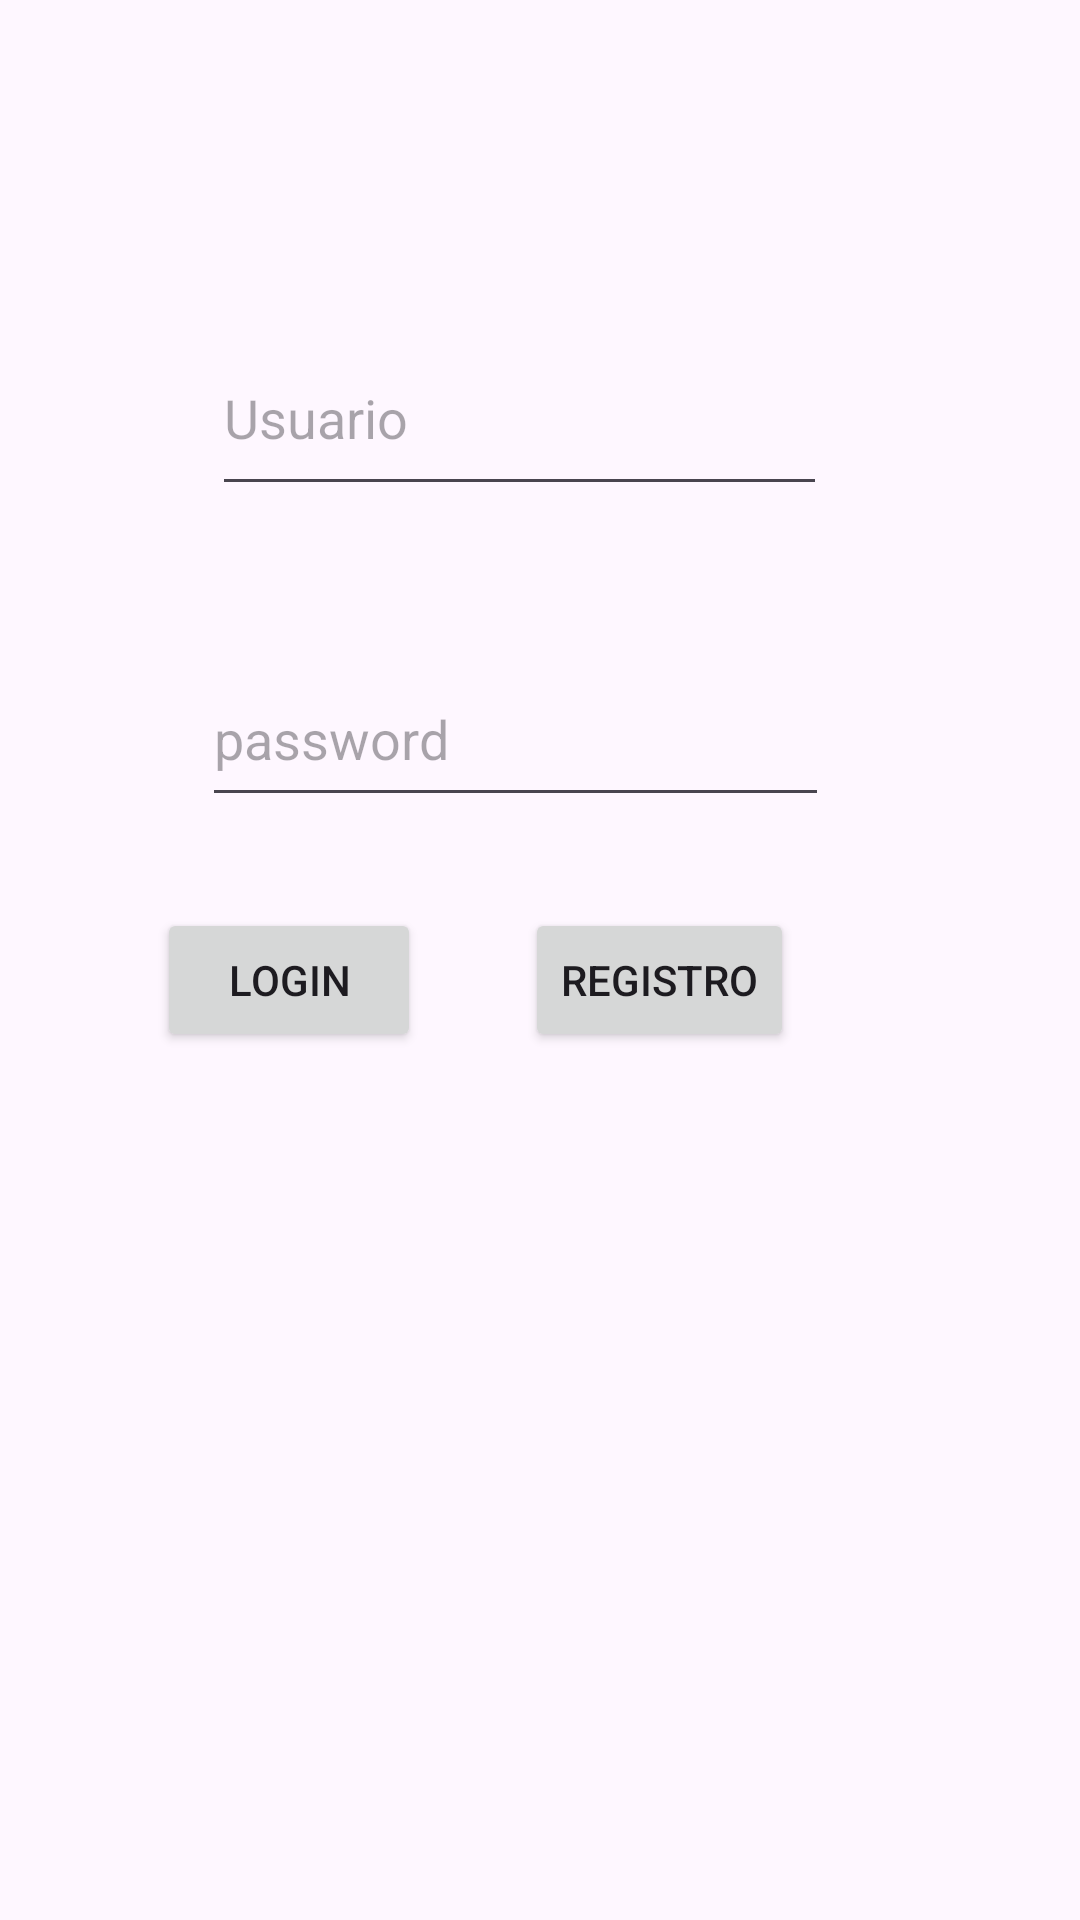

Write the Android layout XML for this screen, with the resource values it uses.
<!-- AndroidManifest.xml: application theme Theme.FernandoApp -->
<!-- res/layout/activity_main.xml -->
<?xml version="1.0" encoding="utf-8"?>
<androidx.constraintlayout.widget.ConstraintLayout xmlns:android="http://schemas.android.com/apk/res/android"
    xmlns:app="http://schemas.android.com/apk/res-auto"
    xmlns:tools="http://schemas.android.com/tools"
    android:id="@+id/txtSalir"
    android:layout_width="match_parent"
    android:layout_height="match_parent"
    tools:context=".MainActivity">

    <androidx.constraintlayout.widget.ConstraintLayout
        android:layout_width="414dp"
        android:layout_height="736dp"
        app:layout_constraintBottom_toBottomOf="parent"
        app:layout_constraintEnd_toEndOf="parent"
        app:layout_constraintHorizontal_bias="0.666"
        app:layout_constraintStart_toStartOf="parent"
        app:layout_constraintTop_toTopOf="parent"
        app:layout_constraintVertical_bias="0.6">

        <EditText
            android:id="@+id/lblPassword"
            android:layout_width="209dp"
            android:layout_height="55dp"
            android:ems="10"
            android:hint="password"
            android:inputType="textPassword"
            app:layout_constraintBottom_toBottomOf="parent"
            app:layout_constraintEnd_toEndOf="parent"
            app:layout_constraintStart_toStartOf="parent"
            app:layout_constraintTop_toTopOf="parent"
            app:layout_constraintVertical_bias="0.403" />

        <EditText
            android:id="@+id/lblUsuario"
            android:layout_width="205dp"
            android:layout_height="62dp"
            android:ems="10"
            android:hint="Usuario"
            android:inputType="number"
            app:layout_constraintBottom_toBottomOf="parent"
            app:layout_constraintEnd_toEndOf="parent"
            app:layout_constraintHorizontal_bias="0.507"
            app:layout_constraintStart_toStartOf="parent"
            app:layout_constraintTop_toTopOf="parent"
            app:layout_constraintVertical_bias="0.243" />

        <Button
            android:id="@+id/btnLogin"
            android:layout_width="wrap_content"
            android:layout_height="wrap_content"
            android:text="Login"
            app:layout_constraintBottom_toBottomOf="parent"
            app:layout_constraintEnd_toEndOf="parent"
            app:layout_constraintHorizontal_bias="0.269"
            app:layout_constraintStart_toStartOf="parent"
            app:layout_constraintTop_toTopOf="parent"
            app:layout_constraintVertical_bias="0.523" />

        <Button
            android:id="@+id/btnLogin2"
            android:layout_width="wrap_content"
            android:layout_height="wrap_content"
            android:text="Registro"
            app:layout_constraintBottom_toBottomOf="parent"
            app:layout_constraintEnd_toEndOf="parent"
            app:layout_constraintHorizontal_bias="0.648"
            app:layout_constraintStart_toStartOf="parent"
            app:layout_constraintTop_toTopOf="parent"
            app:layout_constraintVertical_bias="0.523" />
    </androidx.constraintlayout.widget.ConstraintLayout>

</androidx.constraintlayout.widget.ConstraintLayout>
<!-- resources referenced by this layout -->
<resources>
  <style name="Theme.FernandoApp" parent="Base.Theme.FernandoApp" />
  <style name="Base.Theme.FernandoApp" parent="Theme.Material3.DayNight.NoActionBar">
          
          
      </style>
</resources>
